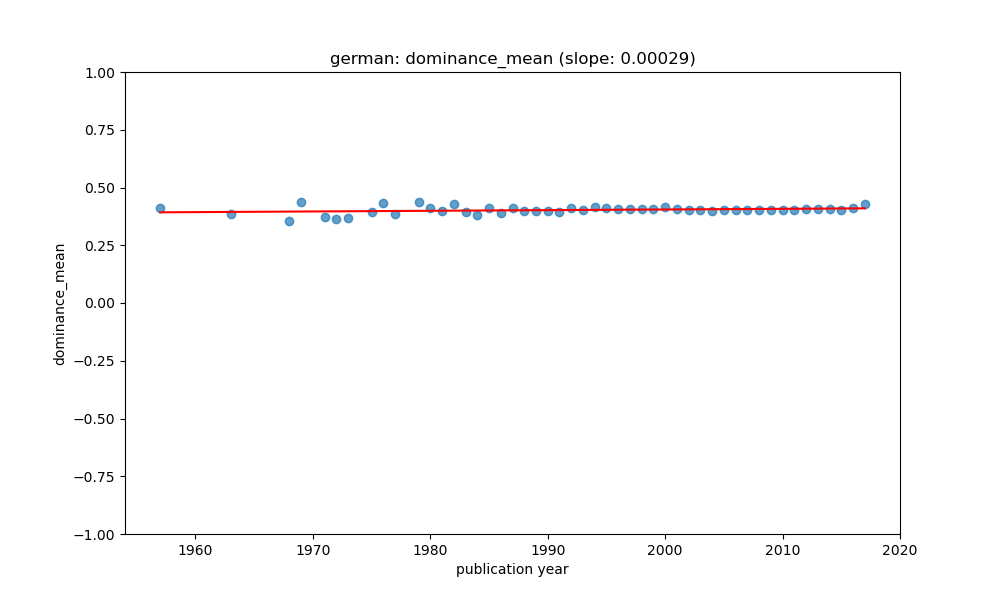

Values plotted in this chart, from the file beside it:
year, value, count, std, predicted
1957, 0.4128, 6, 0.03009, 0.3926
1963, 0.3856, 5, 0.05958, 0.3943
1968, 0.3551, 14, 0.04108, 0.3957
1969, 0.4371, 3, 0.08084, 0.396
1971, 0.3723, 7, 0.0531, 0.3966
1972, 0.3623, 15, 0.05017, 0.3969
1973, 0.3684, 14, 0.06, 0.3972
1975, 0.3931, 15, 0.05213, 0.3977
1976, 0.4329, 69, 0.05419, 0.398
1977, 0.3864, 4, 0.05243, 0.3983
1979, 0.4389, 12, 0.08528, 0.3989
1980, 0.4115, 4, 0.06675, 0.3992
1981, 0.3977, 22, 0.06425, 0.3994
1982, 0.4296, 14, 0.08423, 0.3997
1983, 0.3948, 24, 0.06265, 0.4
1984, 0.3792, 18, 0.06172, 0.4003
1985, 0.411, 55, 0.07232, 0.4006
1986, 0.3917, 50, 0.04488, 0.4009
1987, 0.4112, 98, 0.06612, 0.4012
1988, 0.3975, 109, 0.06215, 0.4014
1989, 0.4003, 136, 0.06359, 0.4017
1990, 0.4001, 160, 0.06549, 0.402
1991, 0.3918, 139, 0.05523, 0.4023
1992, 0.41, 224, 0.06903, 0.4026
1993, 0.4017, 341, 0.06691, 0.4029
1994, 0.414, 333, 0.07709, 0.4032
1995, 0.4123, 220, 0.07284, 0.4034
1996, 0.4076, 210, 0.07208, 0.4037
1997, 0.4049, 411, 0.06612, 0.404
1998, 0.4061, 463, 0.06927, 0.4043
1999, 0.4063, 502, 0.0684, 0.4046
2000, 0.4145, 403, 0.06795, 0.4049
2001, 0.4066, 624, 0.0672, 0.4052
2002, 0.4025, 696, 0.06791, 0.4054
2003, 0.4038, 1980, 0.06227, 0.4057
2004, 0.3997, 1561, 0.06323, 0.406
2005, 0.4012, 2285, 0.06015, 0.4063
2006, 0.4026, 2608, 0.06389, 0.4066
2007, 0.4033, 2520, 0.06453, 0.4069
2008, 0.4025, 3675, 0.06196, 0.4072
2009, 0.4044, 2877, 0.06686, 0.4075
2010, 0.4023, 2220, 0.06493, 0.4077
2011, 0.4017, 1968, 0.0651, 0.408
2012, 0.4051, 1053, 0.06236, 0.4083
2013, 0.4089, 1311, 0.05981, 0.4086
2014, 0.4061, 1856, 0.06459, 0.4089
2015, 0.4034, 1455, 0.06155, 0.4092
2016, 0.4112, 904, 0.07098, 0.4095
2017, 0.4268, 118, 0.07954, 0.4097
